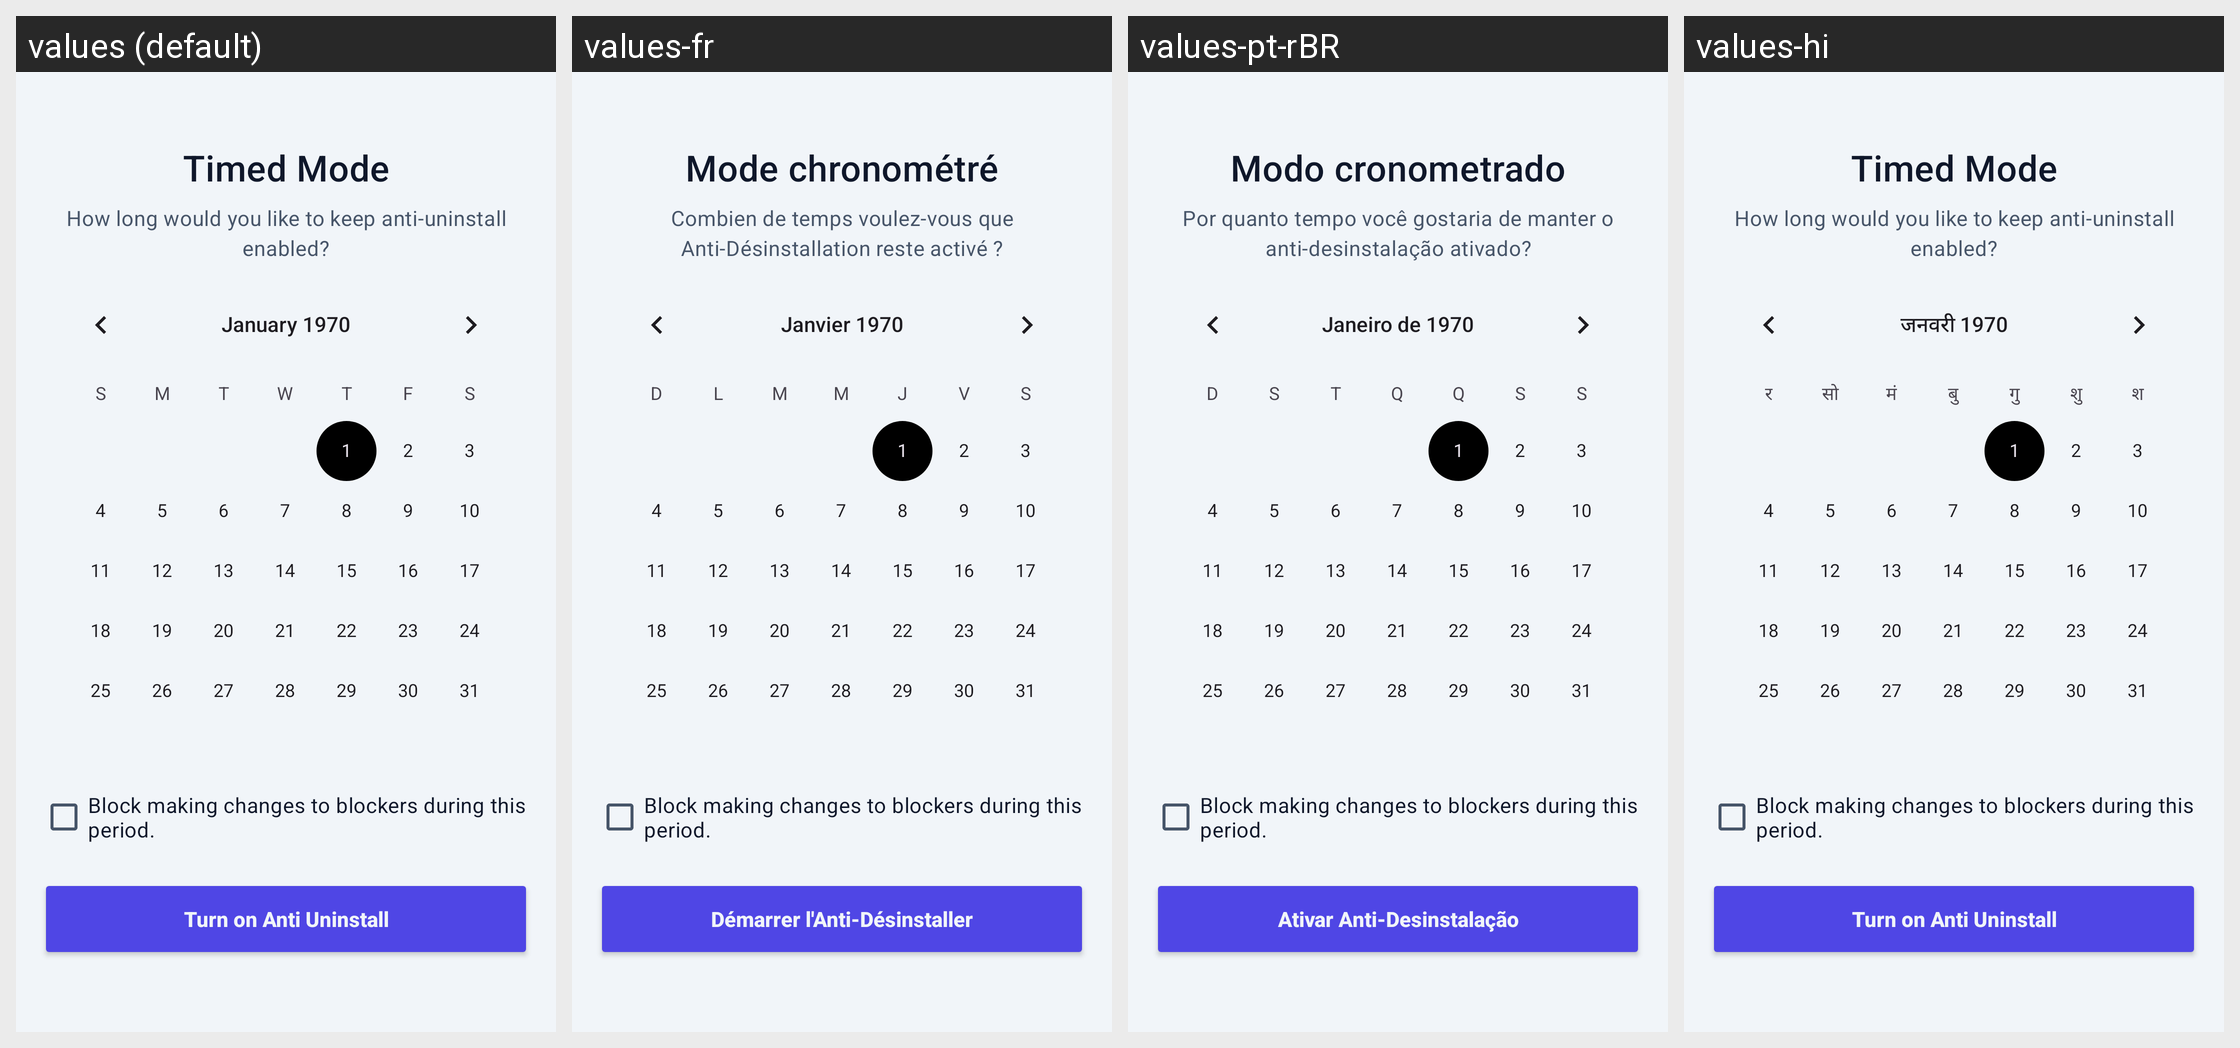

This grid shows one Android layout under several languages. Give, for every string resource on the screen, its name, the default text and each shown locale's text.
Android screen res/layout/fragment_setup_timed_mode.xml rendered under 4 locales, left to right: values (default), values-fr, values-pt-rBR, values-hi. Device: Nexus 5 (rendered at 1080×1920; each locale shown at half size, 540×960, under a caption strip naming it); theme Theme.InFoXus.
Other locales in the repository, not shown: values-fa, values-tr, values-zh-rCN.
Strings drawn on this screen, with the default value and each locale's value (text and hints the layout hard-codes, and strings that could not be matched under every locale, appear in the picture but are not listed):

timed_mode
  values: Timed Mode
  values-fr: Mode chronométré
  values-pt-rBR: Modo cronometrado
  values-hi: Timed Mode  [not translated; the default value is used]

timed_mode_desc
  values: How long would you like to keep anti-uninstall enabled?
  values-fr: Combien de temps voulez-vous que Anti-Désinstallation reste activé ?
  values-pt-rBR: Por quanto tempo você gostaria de manter o anti-desinstalação ativado?
  values-hi: How long would you like to keep anti-uninstall enabled?  [not translated; the default value is used]

turn_on_anti_uninstall
  values: Turn on Anti Uninstall
  values-fr: Démarrer l'Anti-Désinstaller
  values-pt-rBR: Ativar Anti-Desinstalação
  values-hi: Turn on Anti Uninstall  [not translated; the default value is used]
